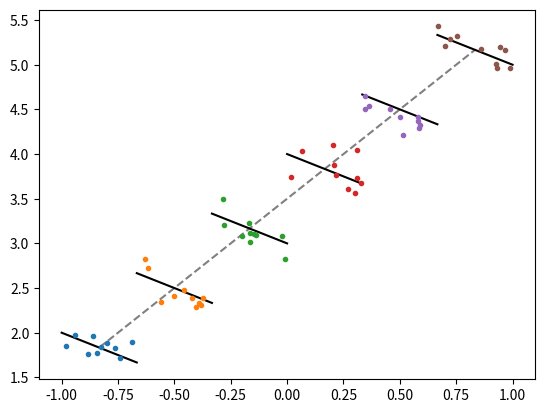

Write Python code to recreate this figure. (Note: this script raises an exception after producing the figure.)
import matplotlib.pyplot as plt
import numpy as np
def fixed_effects_posterior(t, Phi, C, alpha, beta):
    N, M = Phi.shape
    _, L = C.shape
    
    Sw_0_inv = alpha * np.eye(M)
    Sv_0 = (1/alpha) * np.eye(L)
    
    Sw_N_inv = Sw_0_inv + beta * Phi.T.dot(Phi)
    _Sw = np.linalg.inv(Sw_N_inv)
    A = -(1/beta)*_Sw.dot(Phi.T).dot(C)
    Sw_N = _Sw + A.dot(Sv_0).dot(A.T)
        
    mw_N = beta * _Sw.dot(Phi.T).dot(t)
    return mw_N, Sw_N

def random_effects_posterior(t, Phi, C, alpha, beta):
    N, M = Phi.shape
    _, L = C.shape
    
    Sv_0_inv = alpha * np.eye(L)
    Sw_0 = (1/alpha) * np.eye(M)
    
    _Sv_inv = Sv_0_inv + beta * C.T.dot(C)
    _Sv = np.linalg.inv(_Sv_inv)
    A = -(1/beta)*_Sv.dot(C.T).dot(Phi)
    Sv_N = _Sv + A.dot(Sw_0).dot(A.T)
        
    mv_N = beta * _Sv.dot(C.T).dot(t)
    return mv_N, Sv_N

def evidence(t, Phi, C, alpha, beta):
    N, M = Phi.shape
    _, L = C.shape
    
    # Prior
    Sw_0 = (1/alpha) * np.eye(M)
    Sv_0 = (1/alpha) * np.eye(L)
    St_0 = (1/beta) * np.eye(N)
    #mw_0 = np.zeros((M,1))
    #mv_0 = np.zeros((L,1))
    
    St_N = St_0 + Phi.dot(Sw_0).dot(Phi.T) + C.dot(Sv_0).dot(C.T)
    mt_N = np.zeros((N,1))
    
    return mt_N, St_N

def polynomial_basis_function(x, degree=1):
    return x ** degree

M, L = 2, 6
n = [10]*L
N = sum(n)

w_true = np.array([1,-1]).reshape((M,1))
v_true = np.arange(L).reshape((L,1))

X = np.zeros((N,1))
for i in range(L):
    X[(n[i]*i):n[i]*(i+1),:] = (np.random.rand(n[i],1)+i)*2/L -1
Phi = polynomial_basis_function(X,range(M))

C = np.zeros((N,L))
for i in range(L):
    # Intercept
    C[(n[i]*i):n[i]*(i+1),i] = 1 
    # TODO: Si quisieramos agregar slope

beta = (10.0)**2
alpha = (1.0)**2

epsilon = np.random.normal(0,np.sqrt(1/beta), N).reshape((N,1))

t = Phi.dot(w_true) + C.dot(v_true) + epsilon 

plt.plot(X,t,'.')

plt.close()
x_L = np.array([ ((0+i)*2/L -1 + (1+i)*2/L -1)/2    for i in range(L)]).reshape((L,1))
Phi_L = polynomial_basis_function(x_L,range(M))
y_L =  Phi_L.dot(w_true) + np.eye(L).dot(v_true)
plt.plot(x_L, y_L,'--',color="gray")
for i in range(L):
    plt.plot([x_L[i]-1/L,x_L[i]+1/L], [y_L[i]-w_true[1]/L,y_L[i]+w_true[1]/L],color="black")
    plt.plot(X[(n[i]*i):n[i]*(i+1),0],t[(n[i]*i):n[i]*(i+1),0], '.')
    





# Test observations
X_grilla = np.linspace(-1, 1, 100).reshape(-1, 1)

# Function values without noise
y_true= linear_model(X_grilla , 0, w0, w1)

# Design matrix of test observations
Phi_grilla = phi(X_grilla, identity_basis_function)

w = np.array([-0.3,0.5]).reshape((2,1))

Phi = phi(X, identity_basis_function)

#plt.plot(X_grilla,y_true)
#plt.plot(X,t,'.')

w0_grilla =  np.linspace(-1, 1, 100).reshape(-1, 1)
w1_grilla =  np.linspace(1, -1, 100).reshape(-1, 1)
y_grilla = w1_grilla
X_, Y_ = np.meshgrid(X_grilla, y_grilla)




